Image classification data set "Water_images" (sk1252k5/Water_Quality on GitHub). Class labels (3): bersih, keruh, kotor.

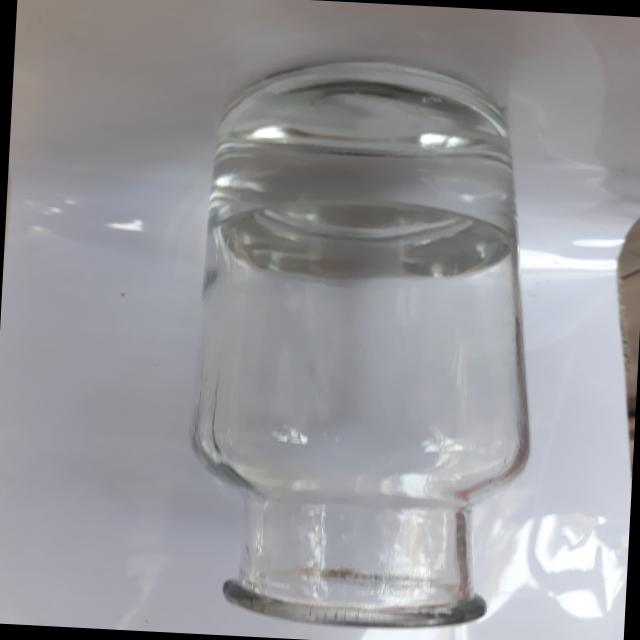
Label: bersih

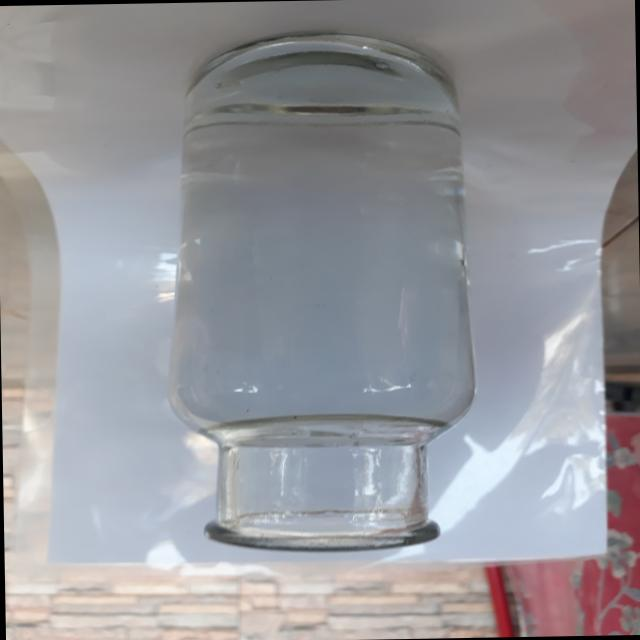
Label: bersih

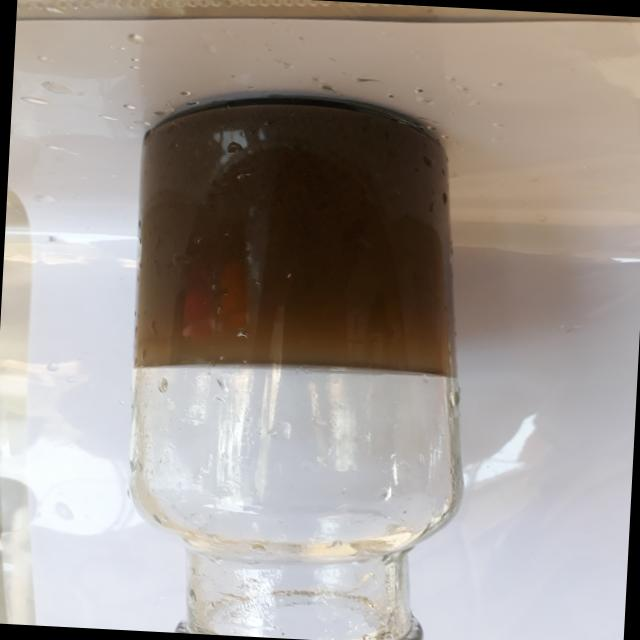
Label: kotor

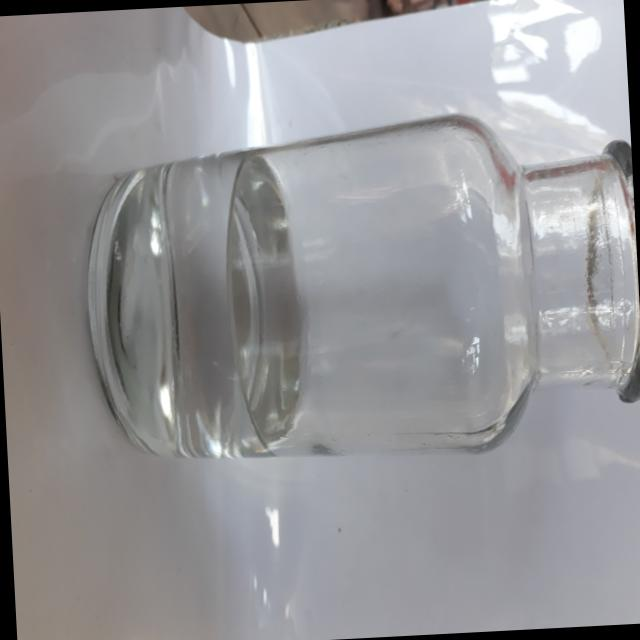
Label: bersih

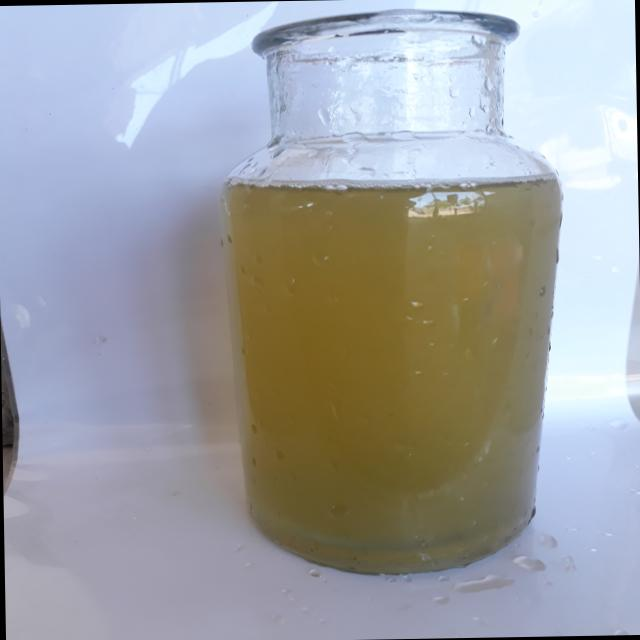
Label: keruh

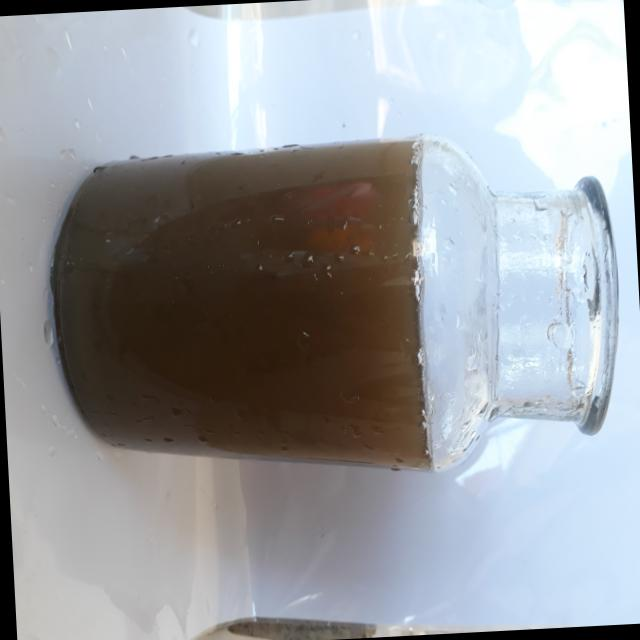
Label: kotor
